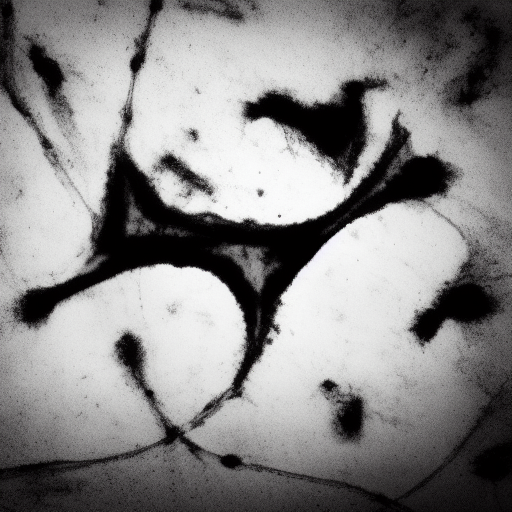
Generation parameters embedded in this image by AUTOMATIC1111 Stable Diffusion web UI or a fork of it (Forge, ...) (PNG 'parameters' text chunk):
rorschach image black and white
Steps: 20, Sampler: Euler a, CFG scale: 7, Seed: 2813772908, Size: 512x512, Model hash: fe4efff1e1, Version: v1.3.2